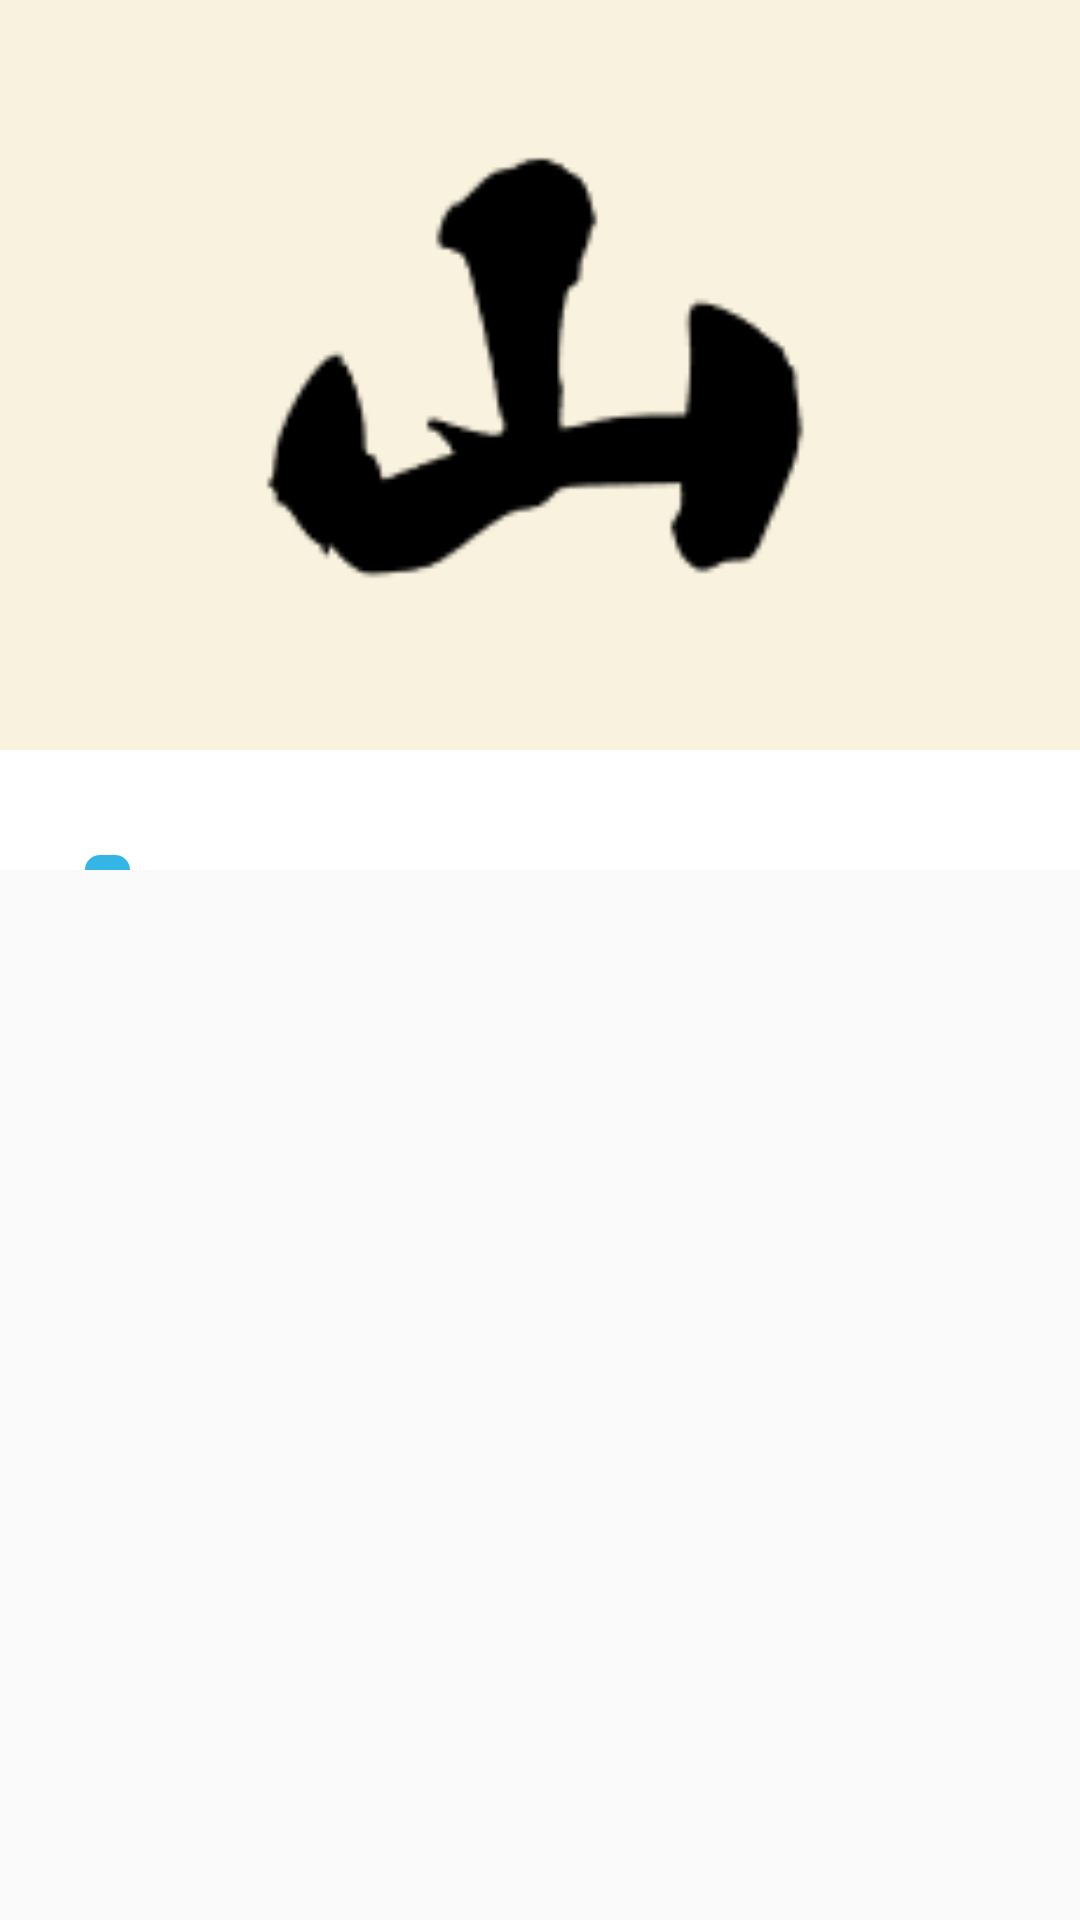

Layout XML and referenced resources for this Android screen:
<!-- AndroidManifest.xml: application theme MyTheme -->
<!-- res/layout/fragment_study.xml -->
<?xml version="1.0" encoding="utf-8"?>
<androidx.coordinatorlayout.widget.CoordinatorLayout
    xmlns:app="http://schemas.android.com/apk/res-auto"
    xmlns:android="http://schemas.android.com/apk/res/android"
    xmlns:tools="http://schemas.android.com/tools"
    android:id="@+id/studyFragment"
    android:layout_width="match_parent"
    android:layout_height="wrap_content"
    tools:context=".study.StudyFragment">
    <com.google.android.material.appbar.AppBarLayout
        android:id="@+id/studyAppBar"
        android:layout_width="match_parent"
        android:layout_height="250dp">
        <com.google.android.material.appbar.CollapsingToolbarLayout
            android:id="@+id/studyCollapsingToolbar"
            android:layout_width="match_parent"
            android:layout_height="match_parent"
            android:theme="@style/TransparentTheme"
            android:background="#f9f2de"
            app:layout_scrollFlags="scroll|exitUntilCollapsed">
            <ImageView
                android:id="@+id/studyCoverImage"
                android:src="@drawable/mountain_pic"
                android:background="#f9f2de"
                android:layout_width="match_parent"
                android:layout_height="match_parent"
                app:layout_collapseMode="parallax"
                />
        </com.google.android.material.appbar.CollapsingToolbarLayout>
    </com.google.android.material.appbar.AppBarLayout>
    <LinearLayout
        android:id="@+id/studyConstraintLayout"
        android:layout_width="match_parent"
        android:layout_height="wrap_content"
        app:layout_behavior="@string/appbar_scrolling_view_behavior"
        android:orientation="vertical">
        <com.google.android.material.tabs.TabLayout
            android:id="@+id/studyTabLayout"
            android:layout_width="match_parent"
            android:layout_height="40dp"
            app:tabIndicatorColor="@color/blue_light"
            app:tabIndicatorHeight="0dp"
            app:tabIndicator="@drawable/indicator_shape"
            android:background="@color/white"
            app:layout_constraintTop_toTopOf="@id/studyConstraintLayout"
            >
            <com.google.android.material.tabs.TabItem
                android:id="@+id/studyMountainItem"
                android:layout_width="match_parent"
                android:layout_height="match_parent"
                android:layout_gravity="center_vertical"
                />
            <com.google.android.material.tabs.TabItem
                android:id="@+id/studyMedicalItem"
                android:layout_width="match_parent"
                android:layout_height="match_parent"
                android:layout_gravity="center_vertical"
                />
            <com.google.android.material.tabs.TabItem
                android:id="@+id/studyFateItem"
                android:layout_width="match_parent"
                android:layout_height="match_parent"
                android:layout_gravity="center_vertical"
                />
            <com.google.android.material.tabs.TabItem
                android:id="@+id/studyFaceItem"
                android:layout_width="match_parent"
                android:layout_height="match_parent"
                android:layout_gravity="center_vertical"
                />
            <com.google.android.material.tabs.TabItem
                android:id="@+id/studyDivineItem"
                android:layout_width="match_parent"
                android:layout_height="match_parent"
                android:layout_gravity="center_vertical"
                />
        </com.google.android.material.tabs.TabLayout>
        <androidx.viewpager2.widget.ViewPager2
            android:id="@+id/viewPage2StudyItem"
            android:layout_width="match_parent"
            android:layout_height="match_parent"
            app:layout_constraintTop_toBottomOf="@id/studyTabLayout"
            />
    </LinearLayout>
</androidx.coordinatorlayout.widget.CoordinatorLayout>
<!-- resources referenced by this layout -->
<resources>
  <color name="blue_light">#ff33b5e5</color>
  <color name="white">#FFFFFFFF</color>
  <!-- drawable indicator_shape (drawable) -->
  <?xml version="1.0" encoding="utf-8"?>
  <layer-list xmlns:android="http://schemas.android.com/apk/res/android">
      <item
          android:width="15dp"
          android:height="10dp"
          android:gravity="center">
          <shape>
              <corners android:radius="5dp"/>
          </shape>
      </item>
  
  </layer-list>
  <!-- drawable mountain_pic: png bitmap (drawable, 2884 bytes) -->
  <style name="TransparentTheme" parent="Theme.BottomNavigationViewTest">
          <item name="android:statusBarColor">@android:color/transparent</item>
          <item name="colorPrimary">@color/gray_drak</item>
      </style>
  <style name="MyTheme" parent="Theme.MaterialComponents.Light.NoActionBar.Bridge">
          <item name="android:statusBarColor">@android:color/transparent</item>
          <item name="colorPrimary">@color/elephant_white</item>
          <item name="colorSecondary">@color/white</item>
      </style>
  <style name="Theme.BottomNavigationViewTest" parent="Theme.MaterialComponents.NoActionBar.Bridge">
          
          <item name="colorPrimary">@color/purple_500</item>
          <item name="colorPrimaryVariant">@color/purple_700</item>
          <item name="colorOnPrimary">@color/white</item>
          
          <item name="colorSecondary">@color/teal_200</item>
          <item name="colorSecondaryVariant">@color/teal_700</item>
          <item name="colorOnSecondary">@color/black</item>
          
          <item name="android:statusBarColor">?attr/colorPrimaryVariant</item>
          
      </style>
  <color name="gray_drak">#ff5f5f5f</color>
  <color name="elephant_white">#d6ecf0</color>
  <color name="purple_500">#FF6200EE</color>
  <color name="purple_700">#FF3700B3</color>
  <color name="teal_200">#FF03DAC5</color>
  <color name="teal_700">#FF018786</color>
  <color name="black">#FF000000</color>
</resources>
